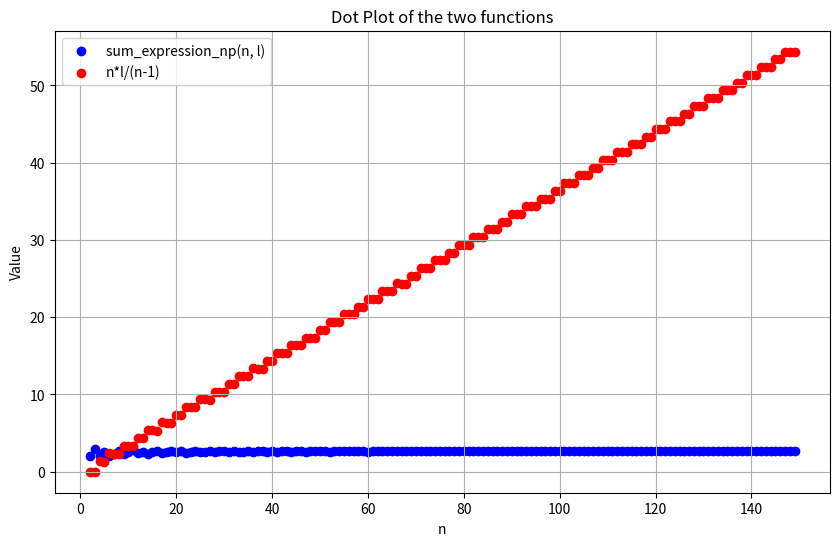

Write the Python code that produced this figure.
import numpy as np
from scipy.special import factorial, comb


def sum_expression_np(n, l):
    if n <= 0 or l < 0 or l >= n:
        return 0  # Handling invalid inputs

    # Creating an array for k values
    k_values = np.arange(1, n + 1)
    # Calculating binomial coefficients for all k in a vectorized manner
    binom_coeffs = comb(n - k_values, l, exact=False)

    # Calculating the constant term outside the sum
    constant_term = (factorial(l) * factorial(n - l - 1)) / factorial(n - 1)

    # Calculating the total sum
    total_sum = np.sum(constant_term * binom_coeffs)

    return total_sum


import math


def binomial_coefficient(n, k):
    return math.factorial(n) // (math.factorial(k) * math.factorial(n - k))


def sum_expression_math(n, l):
    # if n <= 0 or l < 0 or l >= n:
    #     return 0  # Handling invalid inputs

    total_sum = 0
    for k in range(1, n + 1):
        if k >= n-l+1:
            total_sum += 0
        else:
            binom_coeff = binomial_coefficient(n - k, l)
            term = (math.factorial(l) * math.factorial(n - l - 1)) / math.factorial(n - 1)
            total_sum += term * binom_coeff

    return total_sum


def c_star_n_minus_1(l, n):
    # calculates the probability of a picking the best for a given l and n in the classic game where we can ignore
    # the last player, c*(n-1) would be the l that maximises this expression
    # If l is 0 then there is just a 1/n chance of picking the best. Otherwise we just do the summation from l+1 to n-1.
    # Since we can basically ignore the last player.
    if n == 1:
        return 1
    elif l == 0:
        return 1 / (n-1)
    else:
        return (l / (n - 1)) * sum(1 / (i - 1) for i in range(l + 1, n))

# print(sum_expression_np(n, l))
# print(sum_expression_math(n, l))
# print(n*l/(n-1))

import matplotlib.pyplot as plt

n_values = range(2, 150)
sum_expression_values = []
n_l_div_n_minus_1_values = []

for n in n_values:
    best_c_star_n_minus_1_value = 0
    current_best_l_c_star_n_minus_1 = 0
    print("n is ")
    print(n)
    print("l is ")
    for a in range(0, n):
        # print("a is")
        # print(a)
        if c_star_n_minus_1(a, n) > best_c_star_n_minus_1_value:
            best_c_star_n_minus_1_value = c_star_n_minus_1(a, n)
            current_best_l_c_star_n_minus_1 = a
    l = current_best_l_c_star_n_minus_1
    print(l)
    sum_expression_values.append(sum_expression_np(n, l))
    n_l_div_n_minus_1_values.append(n * l / (n - 1))

plt.figure(figsize=(10, 6))

# Plotting sum_expression_np(n, l) in blue with dots
plt.scatter(n_values, sum_expression_values, color='blue', label='sum_expression_np(n, l)')

# Plotting n*l/(n-1) in red with dots
plt.scatter(n_values, n_l_div_n_minus_1_values, color='red', label='n*l/(n-1)')

plt.xlabel('n')
plt.ylabel('Value')
plt.title('Dot Plot of the two functions')
plt.legend()
plt.grid(True)
plt.show()